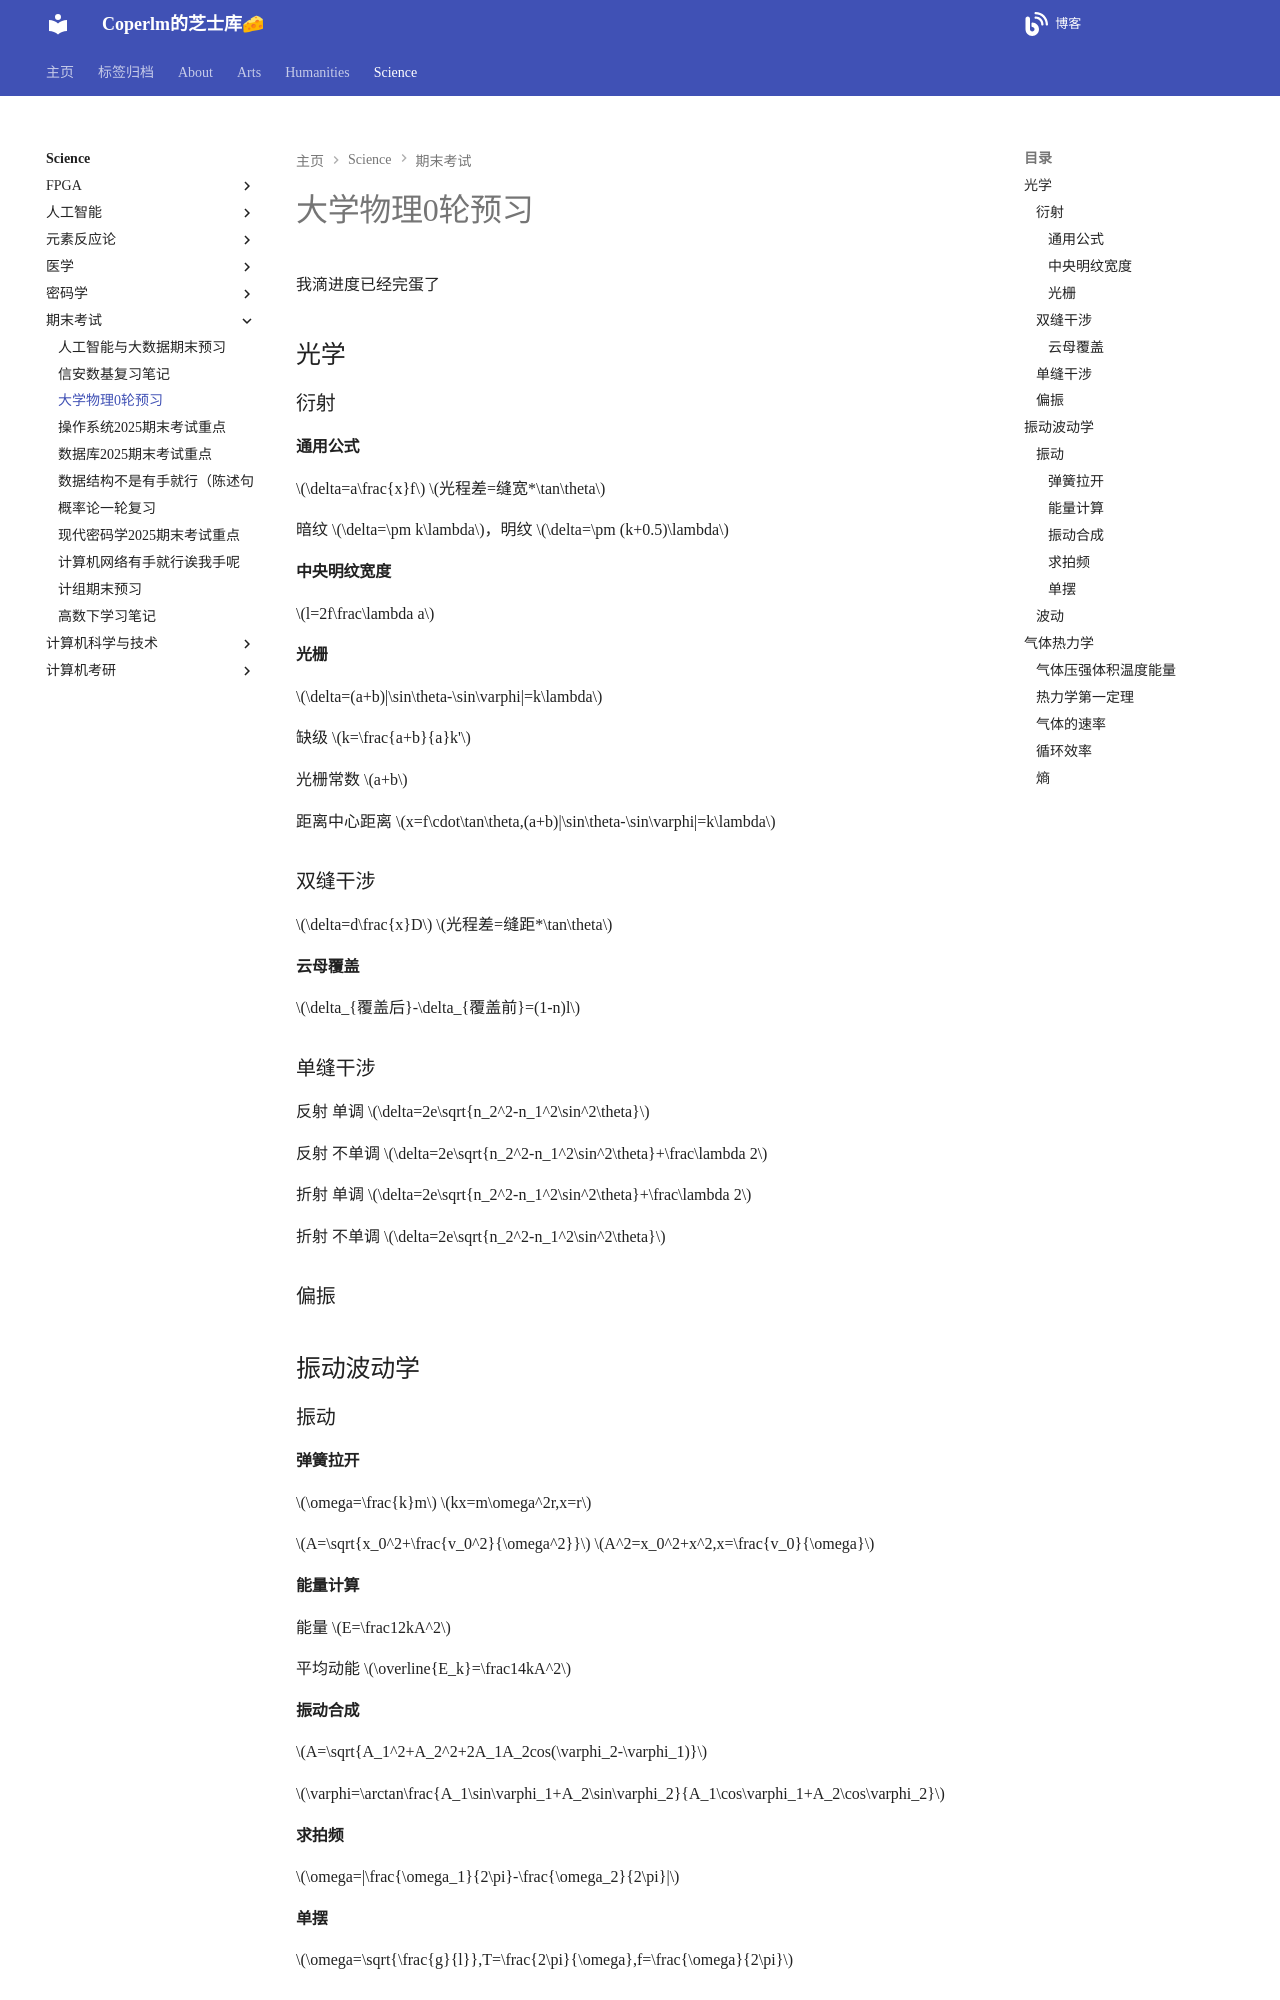

repository: coperlm/KnowledgeBase · page: science/期末考试/大学物理0轮预习/index.html · generator: mkdocs

# 大学物理0轮预习

我滴进度已经完蛋了

## 光学

### 衍射

#### 通用公式

$\delta=a\frac{x}f$  $光程差=缝宽*\tan\theta$

暗纹 $\delta=\pm k\lambda$，明纹 $\delta=\pm (k+0.5)\lambda$

#### 中央明纹宽度

$l=2f\frac\lambda a$

#### 光栅

$\delta=(a+b)|\sin\theta-\sin\varphi|=k\lambda$

缺级 $k=\frac{a+b}{a}k'$

光栅常数 $a+b$

距离中心距离 $x=f\cdot\tan\theta,(a+b)|\sin\theta-\sin\varphi|=k\lambda$

### 双缝干涉

$\delta=d\frac{x}D$  $光程差=缝距*\tan\theta$

#### 云母覆盖

$\delta_{覆盖后}-\delta_{覆盖前}=(1-n)l$

### 单缝干涉

反射 单调 $\delta=2e\sqrt{n_2^2-n_1^2\sin^2\theta}$

反射 不单调 $\delta=2e\sqrt{n_2^2-n_1^2\sin^2\theta}+\frac\lambda 2$

折射 单调 $\delta=2e\sqrt{n_2^2-n_1^2\sin^2\theta}+\frac\lambda 2$

折射 不单调 $\delta=2e\sqrt{n_2^2-n_1^2\sin^2\theta}$





### 偏振



## 振动波动学

### 振动

#### 弹簧拉开

$\omega=\frac{k}m$  $kx=m\omega^2r,x=r$

$A=\sqrt{x_0^2+\frac{v_0^2}{\omega^2}}$  $A^2=x_0^2+x^2,x=\frac{v_0}{\omega}$

#### 能量计算

能量 $E=\frac12kA^2$

平均动能 $\overline{E_k}=\frac14kA^2$
